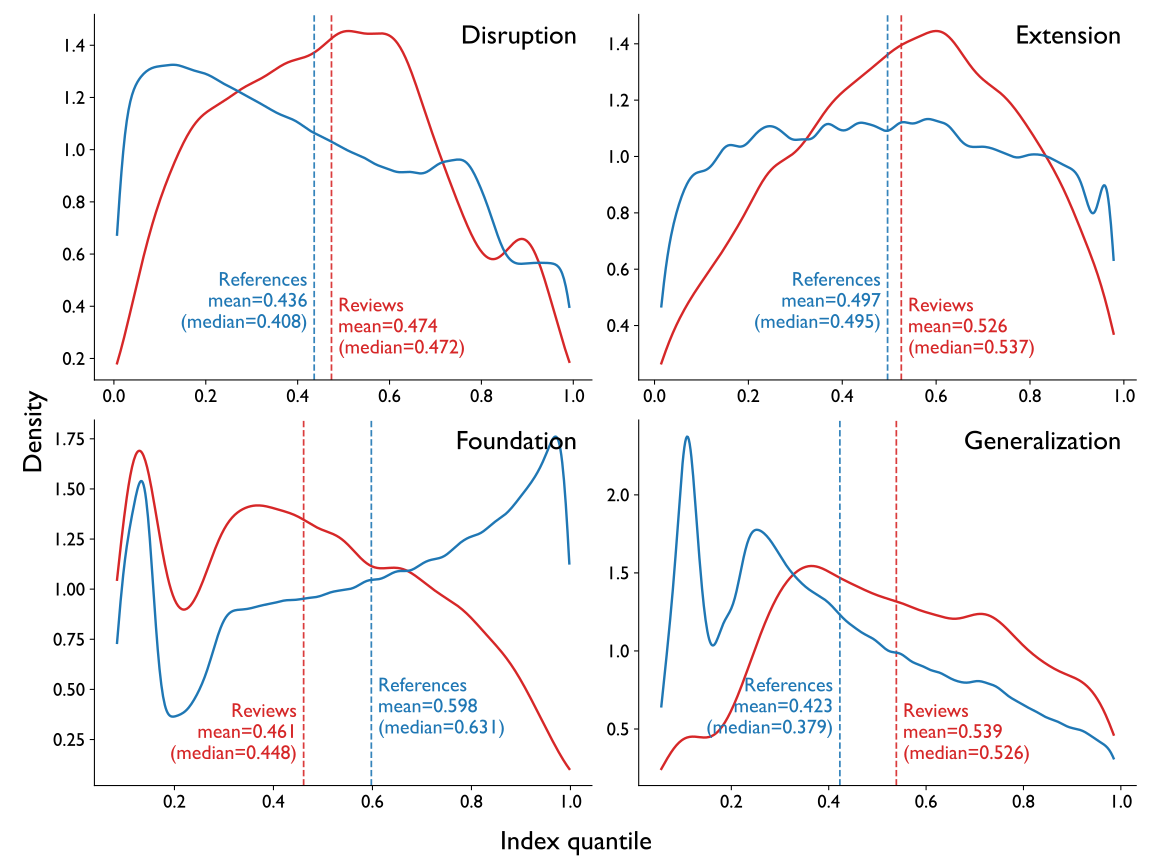

The table this chart was drawn from, first rows:
metric, value_col, group, n, mean, median, x, density
D (Disruption), disp_y5_quantile, Review papers, 18367, 0.4736, 0.4725, 0.0068, 0.1815
D (Disruption), disp_y5_quantile, Review papers, 18367, 0.4736, 0.4725, 0.008727, 0.1928
D (Disruption), disp_y5_quantile, Review papers, 18367, 0.4736, 0.4725, 0.01065, 0.2045
D (Disruption), disp_y5_quantile, Review papers, 18367, 0.4736, 0.4725, 0.01258, 0.2165
D (Disruption), disp_y5_quantile, Review papers, 18367, 0.4736, 0.4725, 0.01451, 0.2288
D (Disruption), disp_y5_quantile, Review papers, 18367, 0.4736, 0.4725, 0.01643, 0.2414
D (Disruption), disp_y5_quantile, Review papers, 18367, 0.4736, 0.4725, 0.01836, 0.2543
D (Disruption), disp_y5_quantile, Review papers, 18367, 0.4736, 0.4725, 0.02029, 0.2674
D (Disruption), disp_y5_quantile, Review papers, 18367, 0.4736, 0.4725, 0.02221, 0.2807
D (Disruption), disp_y5_quantile, Review papers, 18367, 0.4736, 0.4725, 0.02414, 0.2942
D (Disruption), disp_y5_quantile, Review papers, 18367, 0.4736, 0.4725, 0.02607, 0.3079
D (Disruption), disp_y5_quantile, Review papers, 18367, 0.4736, 0.4725, 0.02799, 0.3218
D (Disruption), disp_y5_quantile, Review papers, 18367, 0.4736, 0.4725, 0.02992, 0.3358
D (Disruption), disp_y5_quantile, Review papers, 18367, 0.4736, 0.4725, 0.03185, 0.3499
D (Disruption), disp_y5_quantile, Review papers, 18367, 0.4736, 0.4725, 0.03377, 0.3641
D (Disruption), disp_y5_quantile, Review papers, 18367, 0.4736, 0.4725, 0.0357, 0.3784
D (Disruption), disp_y5_quantile, Review papers, 18367, 0.4736, 0.4725, 0.03763, 0.3928
D (Disruption), disp_y5_quantile, Review papers, 18367, 0.4736, 0.4725, 0.03955, 0.4072
D (Disruption), disp_y5_quantile, Review papers, 18367, 0.4736, 0.4725, 0.04148, 0.4217
D (Disruption), disp_y5_quantile, Review papers, 18367, 0.4736, 0.4725, 0.04341, 0.4361
D (Disruption), disp_y5_quantile, Review papers, 18367, 0.4736, 0.4725, 0.04533, 0.4505
D (Disruption), disp_y5_quantile, Review papers, 18367, 0.4736, 0.4725, 0.04726, 0.4649
D (Disruption), disp_y5_quantile, Review papers, 18367, 0.4736, 0.4725, 0.04919, 0.4793
D (Disruption), disp_y5_quantile, Review papers, 18367, 0.4736, 0.4725, 0.05112, 0.4936
D (Disruption), disp_y5_quantile, Review papers, 18367, 0.4736, 0.4725, 0.05304, 0.5078
D (Disruption), disp_y5_quantile, Review papers, 18367, 0.4736, 0.4725, 0.05497, 0.5219
D (Disruption), disp_y5_quantile, Review papers, 18367, 0.4736, 0.4725, 0.0569, 0.536
D (Disruption), disp_y5_quantile, Review papers, 18367, 0.4736, 0.4725, 0.05882, 0.5499
D (Disruption), disp_y5_quantile, Review papers, 18367, 0.4736, 0.4725, 0.06075, 0.5637
D (Disruption), disp_y5_quantile, Review papers, 18367, 0.4736, 0.4725, 0.06268, 0.5773
D (Disruption), disp_y5_quantile, Review papers, 18367, 0.4736, 0.4725, 0.0646, 0.5908
D (Disruption), disp_y5_quantile, Review papers, 18367, 0.4736, 0.4725, 0.06653, 0.6041
D (Disruption), disp_y5_quantile, Review papers, 18367, 0.4736, 0.4725, 0.06846, 0.6173
D (Disruption), disp_y5_quantile, Review papers, 18367, 0.4736, 0.4725, 0.07038, 0.6303
D (Disruption), disp_y5_quantile, Review papers, 18367, 0.4736, 0.4725, 0.07231, 0.6431
D (Disruption), disp_y5_quantile, Review papers, 18367, 0.4736, 0.4725, 0.07424, 0.6558
D (Disruption), disp_y5_quantile, Review papers, 18367, 0.4736, 0.4725, 0.07616, 0.6682
D (Disruption), disp_y5_quantile, Review papers, 18367, 0.4736, 0.4725, 0.07809, 0.6804
D (Disruption), disp_y5_quantile, Review papers, 18367, 0.4736, 0.4725, 0.08002, 0.6924
D (Disruption), disp_y5_quantile, Review papers, 18367, 0.4736, 0.4725, 0.08194, 0.7043
D (Disruption), disp_y5_quantile, Review papers, 18367, 0.4736, 0.4725, 0.08387, 0.7159
D (Disruption), disp_y5_quantile, Review papers, 18367, 0.4736, 0.4725, 0.0858, 0.7273
D (Disruption), disp_y5_quantile, Review papers, 18367, 0.4736, 0.4725, 0.08772, 0.7385
D (Disruption), disp_y5_quantile, Review papers, 18367, 0.4736, 0.4725, 0.08965, 0.7495
D (Disruption), disp_y5_quantile, Review papers, 18367, 0.4736, 0.4725, 0.09158, 0.7603
D (Disruption), disp_y5_quantile, Review papers, 18367, 0.4736, 0.4725, 0.0935, 0.771
D (Disruption), disp_y5_quantile, Review papers, 18367, 0.4736, 0.4725, 0.09543, 0.7814
D (Disruption), disp_y5_quantile, Review papers, 18367, 0.4736, 0.4725, 0.09736, 0.7916
D (Disruption), disp_y5_quantile, Review papers, 18367, 0.4736, 0.4725, 0.09928, 0.8017
D (Disruption), disp_y5_quantile, Review papers, 18367, 0.4736, 0.4725, 0.1012, 0.8116
D (Disruption), disp_y5_quantile, Review papers, 18367, 0.4736, 0.4725, 0.1031, 0.8213
D (Disruption), disp_y5_quantile, Review papers, 18367, 0.4736, 0.4725, 0.1051, 0.8309
D (Disruption), disp_y5_quantile, Review papers, 18367, 0.4736, 0.4725, 0.107, 0.8403
D (Disruption), disp_y5_quantile, Review papers, 18367, 0.4736, 0.4725, 0.1089, 0.8496
D (Disruption), disp_y5_quantile, Review papers, 18367, 0.4736, 0.4725, 0.1108, 0.8587
D (Disruption), disp_y5_quantile, Review papers, 18367, 0.4736, 0.4725, 0.1128, 0.8677
D (Disruption), disp_y5_quantile, Review papers, 18367, 0.4736, 0.4725, 0.1147, 0.8766
D (Disruption), disp_y5_quantile, Review papers, 18367, 0.4736, 0.4725, 0.1166, 0.8854
D (Disruption), disp_y5_quantile, Review papers, 18367, 0.4736, 0.4725, 0.1186, 0.894
D (Disruption), disp_y5_quantile, Review papers, 18367, 0.4736, 0.4725, 0.1205, 0.9026
... 4,036 more rows
